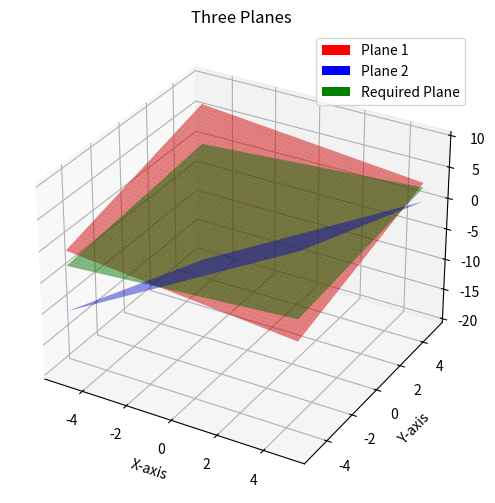

Write the Python code that produced this figure.
import numpy as np
import matplotlib.pyplot as plt

fig = plt.figure(figsize=(8,6))
ax = fig.add_subplot(111, projection='3d')

# Plane 1
x1 = np.linspace(-5,5,100)
y1 = np.linspace(-5,5,100)
X1, Y1 = np.meshgrid(x1,y1)
Z1 = (-X1 + 2*Y1 + 4) / 3

# Plane 2
x2 = np.linspace(-5,5,100)
y2 = np.linspace(-5,5,100)
X2, Y2 = np.meshgrid(x2,y2)
Z2 = -Y2 + 2*X2 - 5

# Plane 3 (required plane)
x3 = np.linspace(-5,5,100)
y3 = np.linspace(-5,5,100)
X3, Y3 = np.meshgrid(x3,y3)
Z3 = (X3 + Y3 - 1) / 4

# Plot surfaces
ax.plot_surface(X1, Y1, Z1, alpha=0.5, color='red')
ax.plot_surface(X2, Y2, Z2, alpha=0.5, color='blue')
ax.plot_surface(X3, Y3, Z3, alpha=0.5, color='green')

# Legend proxies (like in main.py)
plane_proxy = [plt.Rectangle((0,0),1,1,fc=c) for c in ["red","blue","green"]]
ax.legend(plane_proxy, ["Plane 1", "Plane 2", "Required Plane"], loc="best")

# Labels and title
ax.set_xlabel("X-axis")
ax.set_ylabel("Y-axis")
ax.set_zlabel("Z-axis")
ax.set_title("Three Planes")

plt.savefig("Figure.png", dpi=200)
plt.show()

